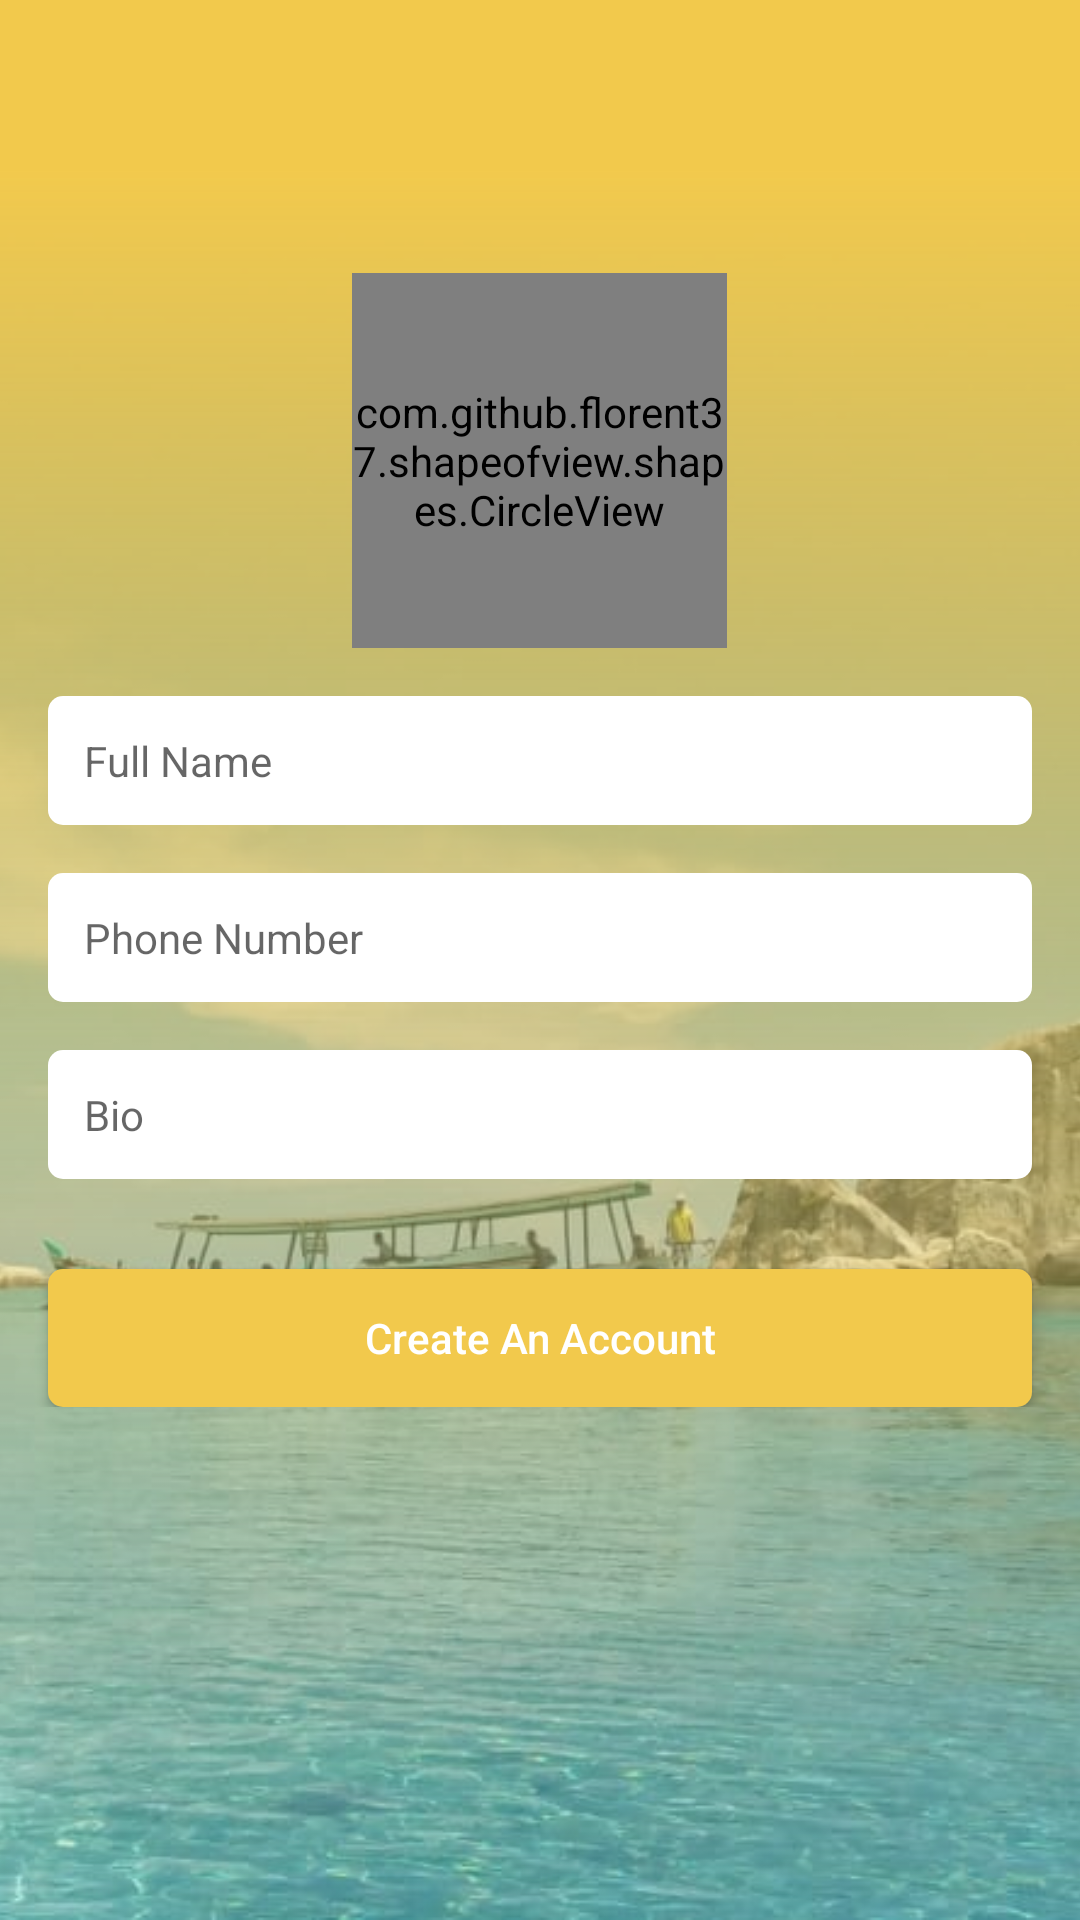

Produce the Android XML layout that renders to this screen, including the resource entries it uses.
<!-- AndroidManifest.xml: application theme AppTheme -->
<!-- res/layout/activity_sign_up_two.xml -->
<?xml version="1.0" encoding="utf-8"?>
<LinearLayout xmlns:android="http://schemas.android.com/apk/res/android"
    xmlns:app="http://schemas.android.com/apk/res-auto"
    xmlns:tools="http://schemas.android.com/tools"
    android:layout_width="match_parent"
    android:layout_height="match_parent"
    android:orientation="vertical"
    tools:context=".SignUpTwo">

    <com.google.android.material.appbar.AppBarLayout
        android:layout_width="match_parent"
        android:layout_height="wrap_content">

        <include layout="@layout/toolbar" />

    </com.google.android.material.appbar.AppBarLayout>

    <RelativeLayout
        android:layout_width="match_parent"
        android:layout_height="match_parent">

        <ImageView
            android:layout_width="match_parent"
            android:layout_height="match_parent"
            android:scaleType="centerCrop"
            app:srcCompat="@drawable/belitung" />

        <View
            android:layout_width="match_parent"
            android:layout_height="match_parent"
            android:background="@drawable/gradient" />

        <ScrollView
            android:layout_width="match_parent"
            android:layout_height="match_parent">

            <LinearLayout
                android:layout_width="match_parent"
                android:layout_height="wrap_content"
                android:focusable="true"
                android:focusableInTouchMode="true"
                android:orientation="vertical">


                <com.github.florent37.shapeofview.shapes.CircleView
                    android:layout_width="125dp"
                    android:layout_height="125dp"
                    android:layout_gravity="center"
                    android:layout_marginTop="35dp"
                    app:shape_circle_borderColor="@color/colorPrimary"
                    app:shape_circle_borderWidth="1dp">

                    <ImageView
                        android:id="@+id/pic_photo_register_user"
                        android:layout_width="match_parent"
                        android:layout_height="match_parent"
                        android:clickable="true"
                        android:focusable="true"
                        android:scaleType="centerCrop"
                        android:background="@color/colorPrimary"
                        android:src="@drawable/ic_account_circle" />

                </com.github.florent37.shapeofview.shapes.CircleView>

                <EditText
                    android:id="@+id/fullname"
                    style="@style/CustomEditText"
                    android:hint="Full Name"
                    android:inputType="textPersonName" />

                <EditText
                    android:id="@+id/phonenumber"
                    style="@style/CustomEditText"
                    android:hint="Phone Number"
                    android:inputType="phone" />

                <EditText
                    android:id="@+id/bio"
                    style="@style/CustomEditText"
                    android:hint="Bio"
                    android:inputType="textShortMessage" />

                <Button
                    android:id="@+id/btnCreateAccount"
                    style="@style/buttoncustom"
                    android:layout_width="match_parent"
                    android:layout_height="46dp"
                    android:layout_gravity="center_horizontal"
                    android:layout_marginLeft="@dimen/margin_16dp"
                    android:layout_marginTop="30dp"
                    android:layout_marginRight="@dimen/margin_16dp"
                    android:text="Create An Account"
                    android:textAllCaps="false"
                    android:textColor="@android:color/white" />

            </LinearLayout>
        </ScrollView>
    </RelativeLayout>

</LinearLayout>
<!-- res/layout/toolbar.xml (included above) -->
<?xml version="1.0" encoding="utf-8"?>
<androidx.appcompat.widget.Toolbar
    xmlns:android="http://schemas.android.com/apk/res/android"
    xmlns:app="http://schemas.android.com/apk/res-auto"
    android:id="@+id/toolbar"
    android:layout_width="match_parent"
    android:layout_height="?attr/actionBarSize"
    android:background="?attr/colorPrimary"
    app:contentInsetStartWithNavigation="0dp"
    android:theme="@style/ThemeOverlay.AppCompat.Dark.ActionBar"
    app:popupTheme="@style/ThemeOverlay.AppCompat.Light"/>
<!-- resources referenced by this layout -->
<resources>
  <color name="colorPrimary">#F2C94C</color>
  <dimen name="margin_16dp">16dp</dimen>
  <!-- drawable belitung: jpeg bitmap (drawable, 65232 bytes) -->
  <!-- drawable gradient (drawable) -->
  <?xml version="1.0" encoding="utf-8"?>
  <shape xmlns:android="http://schemas.android.com/apk/res/android"
      android:shape="rectangle">
      <gradient
          android:type="linear"
          android:startColor="@android:color/transparent"
          android:endColor="@color/colorPrimary"
          android:angle="90"/>
  </shape>
  <!-- drawable ic_account_circle (drawable) -->
  <vector xmlns:android="http://schemas.android.com/apk/res/android"
          android:width="24dp"
          android:height="24dp"
          android:viewportWidth="24.0"
          android:viewportHeight="24.0">
      <path
          android:fillColor="#000000"
          android:pathData="M12,2C6.48,2 2,6.48 2,12s4.48,10 10,10 10,-4.48 10,-10S17.52,2 12,2zM12,5c1.66,0 3,1.34 3,3s-1.34,3 -3,3 -3,-1.34 -3,-3 1.34,-3 3,-3zM12,19.2c-2.5,0 -4.71,-1.28 -6,-3.22 0.03,-1.99 4,-3.08 6,-3.08 1.99,0 5.97,1.09 6,3.08 -1.29,1.94 -3.5,3.22 -6,3.22z"/>
  </vector>
  <style name="CustomEditText">
          <item name="android:layout_width">match_parent</item>
          <item name="android:layout_height">wrap_content</item>
          <item name="android:layout_marginTop">@dimen/margin_16dp</item>
          <item name="android:layout_marginLeft">@dimen/margin_16dp</item>
          <item name="android:layout_marginRight">@dimen/margin_16dp</item>
          <item name="android:padding">12dp</item>
          <item name="android:background">@drawable/bg_et_white</item>
          <item name="android:gravity">left</item>
          <item name="android:textSize">14sp</item>
          <item name="android:textCursorDrawable">@color/colorPrimary</item>
          <item name="android:textColor">@android:color/black</item>
      </style>
  <style name="buttoncustom">
          <item name="android:background">@drawable/bg_btn_primary</item>
          <item name="android:layout_width">match_parent</item>
          <item name="android:layout_height">wrap_content</item>
      </style>
  <style name="AppTheme" parent="Theme.AppCompat.Light.NoActionBar">
          
          <item name="colorPrimary">@color/colorPrimary</item>
          <item name="colorPrimaryDark">@color/colorPrimaryDark</item>
          <item name="colorAccent">@color/colorAccent</item>
      </style>
  <!-- drawable bg_et_white (drawable) -->
  <?xml version="1.0" encoding="utf-8"?>
  <shape xmlns:android="http://schemas.android.com/apk/res/android">
  
      <solid android:color="@android:color/white" />
  
      <corners android:radius="5dp" />
  
  </shape>
  <!-- drawable bg_btn_primary (drawable) -->
  <?xml version="1.0" encoding="utf-8"?>
  <shape xmlns:android="http://schemas.android.com/apk/res/android">
  
      <solid android:color="@color/colorPrimary" />
  
      <corners android:radius="5dp" />
  
  </shape>
  <color name="colorPrimaryDark">#000000</color>
  <color name="colorAccent">#D81B60</color>
</resources>
